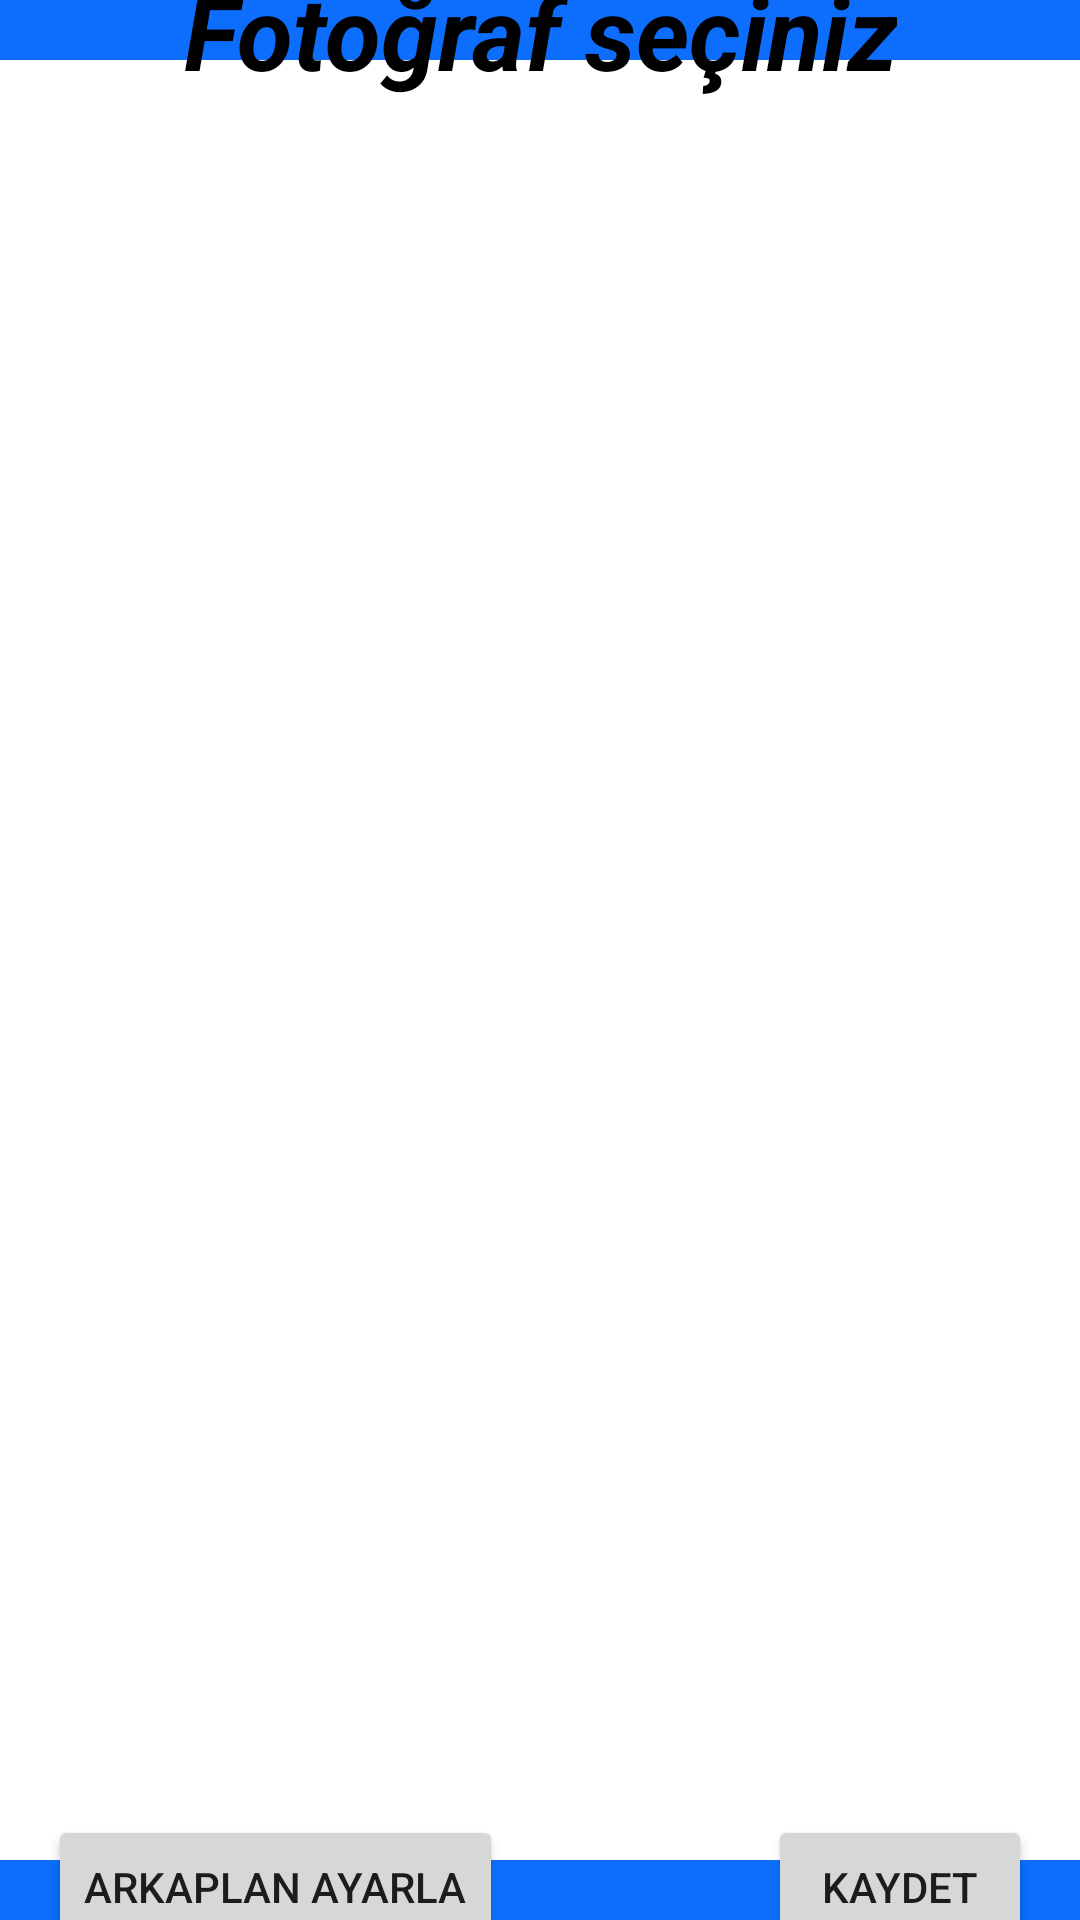

Produce the Android XML layout that renders to this screen, including the resource entries it uses.
<!-- AndroidManifest.xml: application theme Theme.Photocollageapp -->
<!-- res/layout/activity_kolaj2x2.xml -->
<?xml version="1.0" encoding="utf-8"?>
<androidx.constraintlayout.widget.ConstraintLayout xmlns:android="http://schemas.android.com/apk/res/android"
    xmlns:app="http://schemas.android.com/apk/res-auto"
    xmlns:tools="http://schemas.android.com/tools"
    android:layout_width="match_parent"
    android:layout_height="match_parent"
    android:background="#0D6EFD"
    tools:context=".kolaj2x2">

    <FrameLayout
        android:id="@+id/frameLayout2x2"
        android:layout_width="390dp"
        android:layout_height="600dp"
        android:background="#FFFFFF"
        app:layout_constraintBottom_toBottomOf="parent"
        app:layout_constraintEnd_toEndOf="parent"
        app:layout_constraintStart_toStartOf="parent"
        app:layout_constraintTop_toTopOf="parent">

        <ImageView
            android:id="@+id/imgback4"
            android:layout_width="match_parent"
            android:layout_height="match_parent" />

        <ImageView
            android:id="@+id/img1_4"
            android:layout_width="191.5dp"
            android:layout_height="296.5dp"
            android:layout_marginStart="1dp"
            android:layout_marginTop="1dp"
            app:srcCompat="@drawable/ic_action_name" />

        <ImageView
            android:id="@+id/img2_4"
            android:layout_width="191.5dp"
            android:layout_height="296.5dp"
            android:layout_marginStart="197.5dp"
            android:layout_marginTop="1dp"
            android:layout_marginRight="1dp"
            app:srcCompat="@drawable/ic_action_name" />

        <ImageView
            android:id="@+id/img3_4"
            android:layout_width="191.5dp"
            android:layout_height="296.5dp"
            android:layout_marginStart="1dp"
            android:layout_marginTop="302.5dp"
            app:srcCompat="@drawable/ic_action_name" />

        <ImageView
            android:id="@+id/img4_4"
            android:layout_width="191.5dp"
            android:layout_height="296.5dp"
            android:layout_marginStart="197.5dp"
            android:layout_marginTop="302.5dp"
            android:layout_marginRight="1dp"
            app:srcCompat="@drawable/ic_action_name" />

    </FrameLayout>

    <ImageView
        android:id="@+id/saveimg4"
        android:layout_width="44dp"
        android:layout_height="60dp"
        android:visibility="invisible"
        app:layout_constraintBottom_toTopOf="@+id/frameLayout2x2"
        app:layout_constraintEnd_toStartOf="@+id/textView3"
        app:layout_constraintStart_toStartOf="parent"
        app:layout_constraintTop_toTopOf="parent"
        tools:srcCompat="@tools:sample/avatars" />

    <Button
        android:id="@+id/btnarkaplan2x2"
        android:layout_width="wrap_content"
        android:layout_height="wrap_content"
        android:layout_marginStart="16dp"
        android:text="Arkaplan ayarla"
        app:layout_constraintBottom_toBottomOf="parent"
        app:layout_constraintStart_toStartOf="parent"
        app:layout_constraintTop_toBottomOf="@+id/frameLayout2x2"
        app:layout_constraintVertical_bias="0.542" />

    <Button
        android:id="@+id/btnsave4"
        android:layout_width="wrap_content"
        android:layout_height="wrap_content"
        android:text="Kaydet"
        app:layout_constraintBottom_toBottomOf="parent"
        app:layout_constraintEnd_toEndOf="parent"
        app:layout_constraintHorizontal_bias="0.846"
        app:layout_constraintStart_toEndOf="@+id/btnarkaplan2x2"
        app:layout_constraintTop_toBottomOf="@+id/frameLayout2x2"
        app:layout_constraintVertical_bias="0.542" />

    <TextView
        android:id="@+id/textView3"
        android:layout_width="wrap_content"
        android:layout_height="wrap_content"
        android:text="@string/foto_raf_se_iniz"
        android:textAlignment="center"
        android:textColor="#000000"
        android:textSize="34sp"
        android:textStyle="bold|italic"
        app:layout_constraintBottom_toTopOf="@+id/frameLayout2x2"
        app:layout_constraintEnd_toEndOf="parent"
        app:layout_constraintStart_toStartOf="parent"
        app:layout_constraintTop_toTopOf="parent" />

</androidx.constraintlayout.widget.ConstraintLayout>
<!-- resources referenced by this layout -->
<resources>
  <string name="foto_raf_se_iniz">Fotoğraf seçiniz</string>
  <style name="Theme.Photocollageapp" parent="Theme.MaterialComponents.DayNight.DarkActionBar">
          
          <item name="colorPrimary">@color/purple_500</item>
          <item name="colorPrimaryVariant">@color/purple_700</item>
          <item name="colorOnPrimary">@color/white</item>
          
          <item name="colorSecondary">@color/teal_200</item>
          <item name="colorSecondaryVariant">@color/teal_700</item>
          <item name="colorOnSecondary">@color/black</item>
          
          <item name="android:statusBarColor" tools:targetApi="l">?attr/colorPrimaryVariant</item>
          
          <item name="windowNoTitle">true</item>
      </style>
  <!-- not gathered from this repository: default colours our renderer supplied (Android Studio template values) -->
  <color name="purple_500">#FF6200EE</color>
  <color name="purple_700">#FF3700B3</color>
  <color name="teal_200">#FF03DAC5</color>
  <color name="teal_700">#FF018786</color>
  <color name="black">#FF000000</color>
  <color name="white">#FFFFFFFF</color>
</resources>
